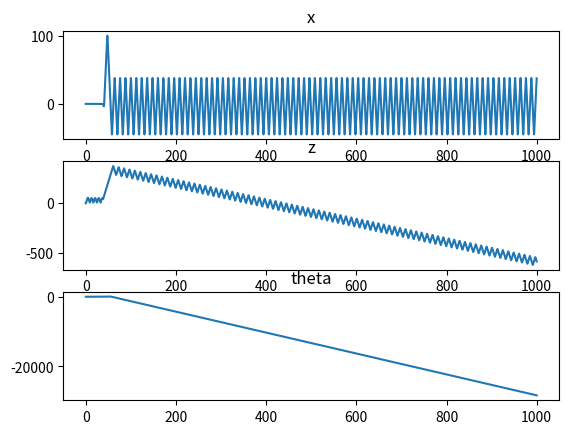

The script that saved this image: (Note: this script raises an exception after producing the figure.)
import math
import matplotlib.pyplot as plt

x_cum = 0.0
x_last = 0.0
roll_cum = 0.0
roll_last = 0.0
z_cum = 0.0
z_last = 0.0

def controller(set_x, set_z, x, z, roll, step):
    global x_cum
    global x_last
    global roll_cum
    global roll_last
    global z_cum
    global z_last
    
    p_x = 100.0
    i_x = 0.0
    d_x = 0.0

    p_roll = 100.0
    i_roll = 0.0
    d_roll = 0.0

    p_thr = 100.0
    i_thr = 0.0
    d_thr = 0.0

    #motor roll outer loop
    x_err = set_x - x
    #flipping because positive x error should lead to negative roll impulse and vice versa
    x_err *= -1
    
    x_cum += x_err
    roll_1 = p_x*x_err + i_x*x_cum*step + d_x*(x_err - x_last)/step
    x_last = x_err
    
    #motor roll inner loop
    roll_err = roll_1 - roll
    roll_cum += roll_err
    roll_2 = p_roll*roll_err + i_roll*roll_cum*step + d_roll*(roll_err - roll_last)/step
    roll_last = roll_err 
    
    #motor thrust
    z_err = set_z - z
    z_cum += z_err
    thrust = p_thr*z_err + i_thr*z_cum*step + d_thr*(z_err - z_last)/step
    z_last = z_err

    return [roll_2, thrust]

def main():
    file_path = "my_text_file.csv"
    m = 0.1
    I = 0.1
    x = 0.0     #location of drone CoG
    z = 0.0
    g = 9.81
    theta = 0.0
    rpm1 = 0.0
    rpm2 = 0.0
    k = 1.0*9.81/30000  #conversion factor of rpm to thrust
    b = 0.1
    h = 0.005
    t = 0.0
    v_x = 0.0
    v_z = 0.0
    a_x = 0.0
    a_z = 0.0
    alpha = 0.0
    omega = 0.0
    step = 0.1
    runtime = 1000.0
    del_t = 0.2  #constraint overrun protection prediction timeline 
    set_z = 20.0
    set_x = 0.0
    theta_t2 = 0.0
    
    z_plot = []
    x_plot = []
    theta_plot = []
    t_plot = []
    z_error_plot = []
    x_error_plot = []
    rpm1_plot = []
    rpm2_plot = []
    v_z_plot = []
    v_x_plot = []
    pred_theta = []
    with open(file_path, "w") as file:
        #begin logging
        file.write("FLIGHT LOG\n")
        file.write("t, z, x, theta, rpm1, rpm2, v_z, v_x, omega, pred_theta\n")
    
        while(t < runtime):
            #determine the forces and torques
            #base forces
            f_1 = rpm1*k
            f_2 = rpm2*k
            #z components
            f_1_z = f_1*math.sin(math.radians(90+theta))
            f_2_z = f_2*math.sin(math.radians(90+theta))
            #net z force
            f_z = -m*g + f_1_z + f_2_z
            #x components
            f_1_x = f_1*math.cos(math.radians(90+theta))
            f_2_x = f_2*math.cos(math.radians(90+theta))
            #net x force
            f_x = f_1_x + f_2_x
            #torques
            t_o = f_1*b/2 - f_2*b/2
            
            #determine the resultant acceleration and angular acceleration
            a_x = f_x/m
            a_z = f_z/m
            alpha = t_o/I
            
            #velocity update
            v_x += a_x*step
            v_z += a_z*step
            omega += alpha*step
            
            if v_x > 15.0:
                v_x = 15.0
            elif v_x < -15.0:
                v_x = -15.0

            if v_z > 15.0:
                v_z = 15.0
            elif v_z < -15.0:
                v_z = -15.0

            if omega > 20.0:
                omega = 20.0
            elif omega < -20.0:
                omega = -30.0

            #position update
            x += v_x*step
            z += v_z*step
            theta += omega*step
            
            #save data for plotting
            x_plot.append(x)
            z_plot.append(z)
            theta_plot.append(theta)
            t_plot.append(t)
        
            #write data to logfile
            file.write(f"{t:.3f}, {z:.3f}, {x:.3f}, {theta:.3f}, {rpm1:.3f}, {rpm2:.3f}, {v_z:.2f}, {v_x:.2f}, {omega:.2f}, {theta_t2:.3f}\n")

            #controller action
            output = controller(set_x, set_z, x, z, theta, step)
            rpm1 += (output[0] + output[1])
            rpm2 += (-output[0] + output[1])
        
            #constraint overrun prediction and enforcement
            del_rpm = 0.0
            #predicted value of theta at some future time, t + del_t, assuming controller output is not modified any further over that time period
            theta_t2 = theta + omega*del_t + k*b*(del_t**2)/(2*I)*(rpm1 - rpm2)
            #if overrun in positive theta
            if theta_t2 > 30.0:
                #minimum rpm delta needed to prevent overrun at t +=  t_del
                del_rpm = (30.0 - theta - omega*del_t)*2*I/(k*b*(del_t**2))
            #if overrun in negative theta
            elif theta_t2 < -30.0:
                del_rpm = (-30.0 - theta - omega*del_t)*2*I/(k*b*(del_t**2))
            
            pred_theta.append(theta_t2)

            #rpm saturation enforcement on controller output
            if rpm1 > 30000.0:
                rpm1 = 30000.0
            elif rpm1 < 0.0:
                rpm1 = 0.0

            if rpm2 > 30000.0:
                rpm2 = 30000.0
            elif rpm2 < 0.0:
                rpm2 = 0.0

            #rpm adjustment based on constraint protection 
            #if overrun at t += del_t is predicted, then an adjustment will be made to rpm1, rpm2 considering the value of
            #del_rpm and the physical limits of motor rpm. If no overrun is predicted, del_rpm = 0.0, and nothing happens here.
            rpm1 += del_rpm/2
            rpm2 -= del_rpm/2
            #try to distribute del_rpm
            if rpm1 > 30000.0:
                rpm2 -= (rpm1 - 30000.0)
            elif rpm1 < 0.0:
                rpm2 -= rpm1
            if rpm2 > 30000.0:
                rpm1 -= (rpm2 - 30000.0)
            elif rpm2 < 0.0:
                rpm1 -= rpm2

            #one more rpm saturation enforcement in case del_rpm distribution caused us to overrun:
            if rpm1 > 30000.0:
                rpm1 = 30000.0
            elif rpm1 < 0.0:
                rpm1 = 0.0

            if rpm2 > 30000.0:
                rpm2 = 30000.0
            elif rpm2 < 0.0:
                rpm2 = 0.0



            t += step
        
        fig, axs = plt.subplots(3)
        axs[0].plot(t_plot, x_plot)
        axs[0].set_title('x')
        axs[1].plot(t_plot, z_plot)
        axs[1].set_title('z')
        axs[2].plot(t_plot, theta_plot)
        axs[2].set_title('theta')
        fig.show()

        out = input('press any key to quit')

if __name__ == "__main__":
    main()
